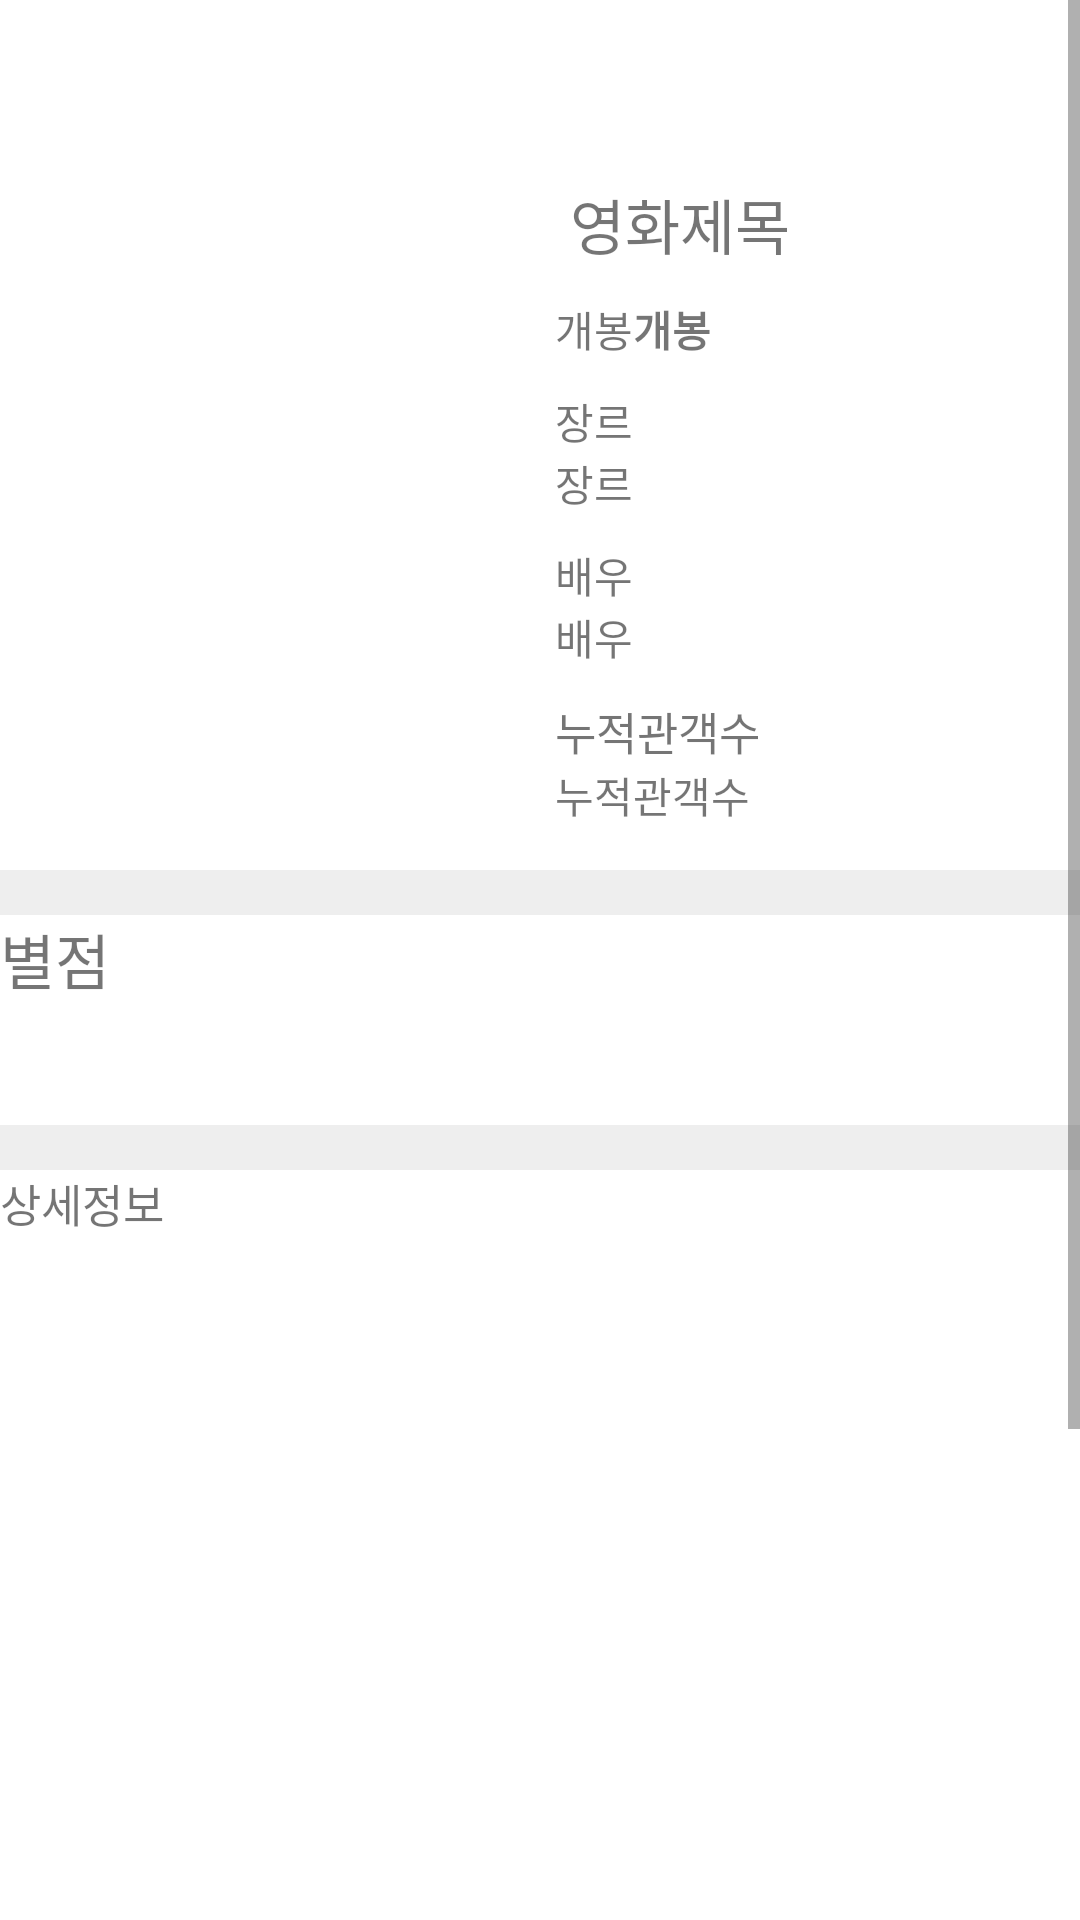

Here is an Android app screen rendered from its layout file. Give the layout XML and the strings, colors and styles it references.
<!-- AndroidManifest.xml: application theme AppTheme -->
<!-- res/layout/detail.xml -->
<?xml version="1.0" encoding="utf-8"?>
<ScrollView xmlns:android="http://schemas.android.com/apk/res/android"
    android:layout_height="fill_parent"
    android:layout_width="fill_parent" >

    <LinearLayout xmlns:android="http://schemas.android.com/apk/res/android"
        xmlns:app="http://schemas.android.com/apk/res-auto"
        android:orientation="vertical"
        android:layout_width="match_parent"
        android:layout_height="match_parent"
        android:background="#eee"
        >





        <android.support.v7.widget.Toolbar xmlns:android="http://schemas.android.com/apk/res/android"
            android:id="@+id/toolbar"
            android:layout_width="match_parent"
            android:layout_height="50dp"
            android:minHeight="?attr/actionBarSize"
            android:background="#ffffff"

            app:elevation="0dp">
            <TextView
                android:layout_width="match_parent"
                android:layout_height="wrap_content"
                android:id="@+id/texttitle"
                android:textColor="@color/colorPrimaryDark"
                android:textSize="25dp"
                android:layout_gravity="center"/>
        </android.support.v7.widget.Toolbar>




        <LinearLayout

            android:layout_width="match_parent"
            android:layout_height="240dp"
            android:layout_weight="1"
            android:paddingBottom="15dp"
            android:paddingTop="10dp"
            android:background="#ffffff">

            <LinearLayout

                android:layout_width="match_parent"
                android:layout_height="match_parent"
                android:layout_weight="1"
                android:orientation="horizontal">

                <ImageView
                    android:id="@+id/image1"
                    android:layout_width="match_parent"
                    android:layout_height="match_parent" />

            </LinearLayout>


            <LinearLayout
                android:layout_width="match_parent"
                android:layout_height="match_parent"
                android:layout_weight="1"
                android:background="#ffffff"
                android:orientation="vertical">

                <TextView
                    android:id="@+id/movieName"
                    android:layout_width="match_parent"
                    android:layout_height="wrap_content"
                    android:textSize="20dp"
                    android:layout_marginLeft="10dp"
                    android:layout_marginBottom="10dp"
                    android:text="영화제목"/>


                <LinearLayout
                    android:layout_width="match_parent"
                    android:layout_height="match_parent"
                    android:orientation="vertical"
                    android:layout_marginLeft="5dp">

                    <LinearLayout
                        android:layout_width="wrap_content"
                        android:layout_height="wrap_content"
                        android:orientation="horizontal">

                        <TextView
                            android:id="@+id/openDt"
                            android:layout_width="match_parent"
                            android:layout_height="wrap_content"
                            android:text="개봉"
                            />
                        <TextView
                            android:layout_width="match_parent"
                            android:layout_height="wrap_content"
                            android:text="개봉"
                            android:textStyle="bold"
                            />
                    </LinearLayout>

                    <TextView
                        android:layout_width="match_parent"
                        android:layout_height="wrap_content"
                        android:layout_marginTop="10dp"
                        android:text="장르"/>
                    <TextView
                        android:id="@+id/genre"
                        android:layout_width="match_parent"
                        android:layout_height="wrap_content"
                        android:text="장르"/>

                    <TextView
                        android:layout_width="match_parent"
                        android:layout_height="wrap_content"
                        android:layout_marginTop="10dp"
                        android:text="배우"/>
                    <TextView
                        android:id="@+id/actor"
                        android:layout_width="match_parent"
                        android:layout_height="wrap_content"
                        android:text="배우"/>


                    <TextView
                        android:layout_width="match_parent"
                        android:layout_height="wrap_content"
                        android:textSize="15dp"
                        android:layout_marginTop="10dp"
                        android:text="누적관객수"/>
                    <TextView
                        android:id="@+id/audiAcc"
                        android:layout_width="match_parent"
                        android:layout_height="wrap_content"

                        android:text="누적관객수"/>


                </LinearLayout>


            </LinearLayout>
        </LinearLayout>

        <LinearLayout

            android:layout_width="match_parent"
            android:layout_height="70dp"
            android:layout_weight="1"
            android:background="#ffffff"
            android:orientation="horizontal"
            android:layout_marginBottom="15dp"
            android:layout_marginTop="15dp"
            >

            <TextView
                android:id="@+id/text3"
                android:layout_width="match_parent"
                android:layout_height="wrap_content"
                android:text="별점"
                android:textSize="20dp"/>
        </LinearLayout>

        <LinearLayout

            android:layout_width="match_parent"
            android:layout_height="250dp"
            android:layout_weight="1"
            android:background="#ffffff"
            android:orientation="horizontal"
            android:layout_marginBottom="10dp"
            >

            <TextView
                android:id="@+id/text4"
                android:layout_width="match_parent"
                android:layout_height="wrap_content"
                android:text="상세정보"
                android:textSize="15dp"/>

        </LinearLayout>


        <LinearLayout

            android:layout_width="match_parent"
            android:layout_height="200dp"
            android:layout_weight="1"
            android:background="#ffffff"
            android:orientation="horizontal"
            android:layout_marginBottom="10dp"
            >

            <TextView
                android:id="@+id/text5"
                android:layout_width="match_parent"
                android:layout_height="wrap_content"
                android:text="상세정보"
                android:textSize="20dp"/>
        </LinearLayout>
    </LinearLayout>


</ScrollView>
<!-- resources referenced by this layout -->
<resources>
  <color name="colorPrimaryDark">#000</color>
  <style name="AppTheme" parent="Theme.AppCompat.Light.NoActionBar">
          
          <item name="colorPrimary">@color/colorPrimary</item>
          <item name="colorPrimaryDark">@color/colorPrimaryDark</item>
          <item name="colorAccent">@color/colorAccent</item>
          
      </style>
  <color name="colorPrimary">#ffffff</color>
  <color name="colorAccent">#FF4081</color>
</resources>
